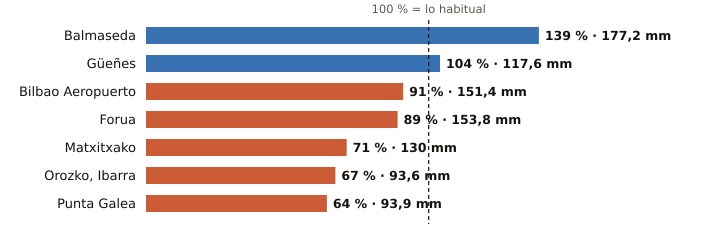

The file beside this chart, header and first rows:
estacion, provincia, indicativo, mm_otono, referencia_mm, pct, periodo_referencia, hasta, hora
Balmaseda, Bizkaia, 1078C, 177.2, 127.1, 139, 2009-2025, 2026-10-26, 9
Güeñes, Bizkaia, 1078I, 117.6, 113.4, 104, 1997-2025, 2026-10-26, 9
Bilbao Aeropuerto, Bizkaia, 1082, 151.4, 166.7, 91, 1991-2020, 2026-10-26, 9
Forua, Bizkaia, 1056K, 153.8, 173.2, 89, 2009-2025, 2026-10-26, 9
Matxitxako, Bizkaia, 1057B, 130.0, 182.0, 71, 1991-2020, 2026-10-26, 9
Orozko, Ibarra, Bizkaia, 1064L, 93.6, 139.1, 67, 2010-2025, 2026-10-26, 9
Punta Galea, Bizkaia, 1059X, 93.9, 146.7, 64, 2005-2025, 2026-10-26, 9
